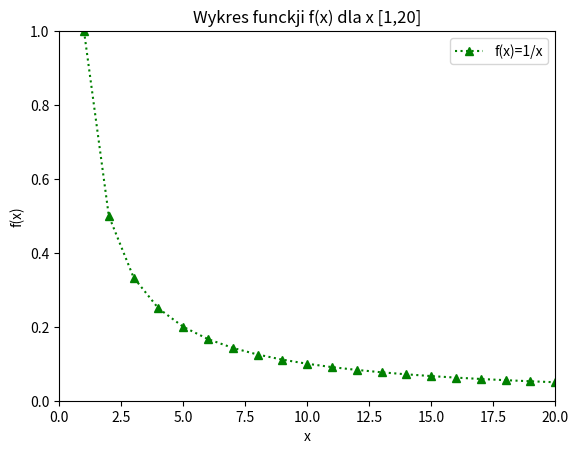

Python code for this plot:
import matplotlib.pyplot as plt
import numpy as np

x = np.linspace(1,20,20)
plt.title("Wykres funckji f(x) dla x [1,20]")
plt.plot(x,1/x, 'g^:',label='f(x)=1/x')
plt.xlabel('x')
plt.ylabel('f(x)')
plt.axis([0,20,0,1])
plt.legend()
plt.show()
